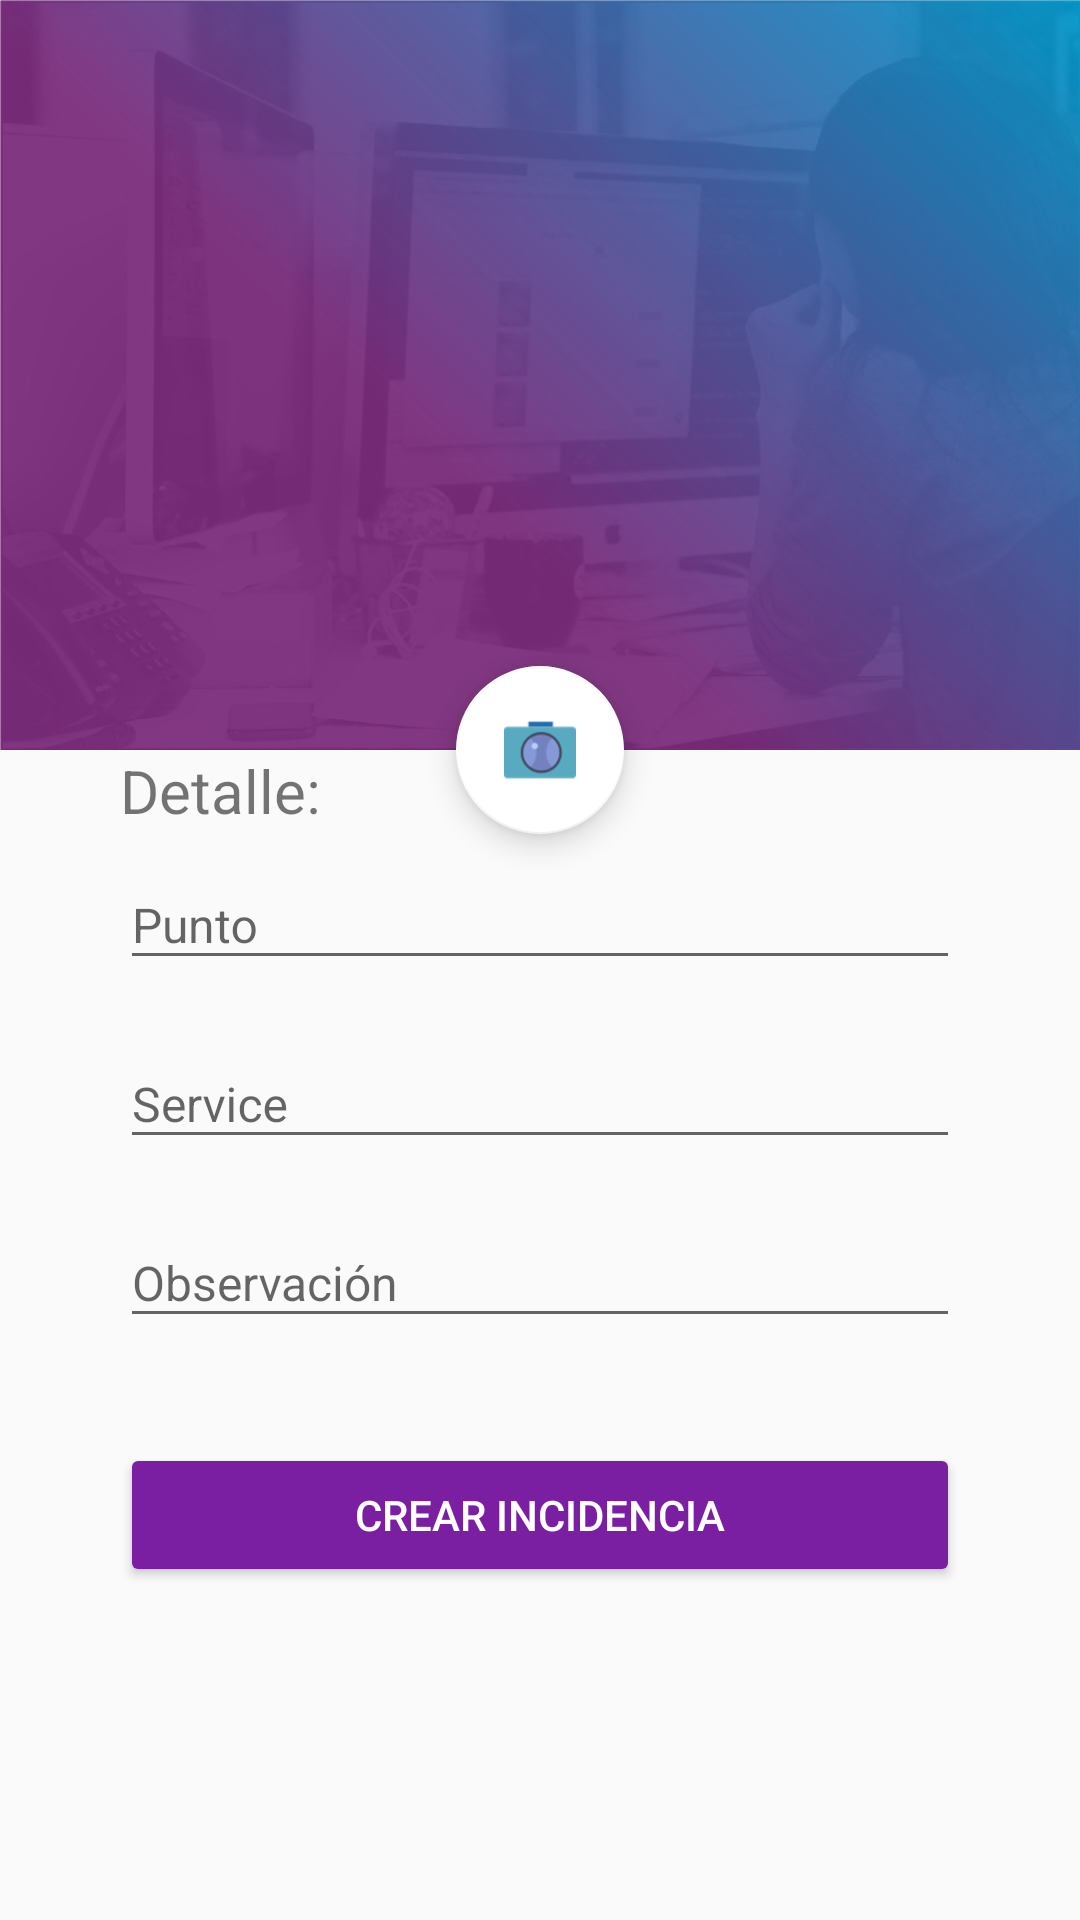

Here is an Android app screen rendered from its layout file. Give the layout XML and the strings, colors and styles it references.
<!-- AndroidManifest.xml: application theme AppTheme -->
<!-- res/layout/activity_crear_incidencia.xml -->
<?xml version="1.0" encoding="utf-8"?>
<android.support.design.widget.CoordinatorLayout
    xmlns:android="http://schemas.android.com/apk/res/android"
    xmlns:app="http://schemas.android.com/apk/res-auto"
    xmlns:tools="http://schemas.android.com/tools"
    android:layout_width="match_parent"
    android:layout_height="match_parent"
    android:fitsSystemWindows="true"
    android:id="@+id/cordinator_crear_instancia"
    tools:context="valcolra.viiascreen.com.proyecto_viiascreen.CrearIncidencia">

    <android.support.design.widget.AppBarLayout
        android:id="@+id/appBar"
        android:layout_width="match_parent"
        android:layout_height="250dp"
        android:fitsSystemWindows="true"
        android:theme="@style/ThemeOverlay.AppCompat.Dark.ActionBar"
        >

        <android.support.design.widget.CollapsingToolbarLayout
            android:id="@+id/collapsingToolbarCI"
            android:layout_width="match_parent"
            android:layout_height="match_parent"
            app:layout_scrollFlags="scroll|exitUntilCollapsed"
            app:contentScrim="@color/colorPrimary"
            >

            <ImageView
                android:id="@+id/imageFoto"
                android:layout_width="match_parent"
                android:layout_height="match_parent"
                android:scaleType="centerCrop"
                android:background="@drawable/fondo_viia"
                app:layout_collapseMode="parallax"
                android:fitsSystemWindows="true"
                />

            <android.support.v7.widget.Toolbar
                android:id="@+id/toolbar"
                android:layout_width="match_parent"
                android:layout_height="?attr/actionBarSize"
                app:popupTheme="@style/ThemeOverlay.AppCompat.Light"
                app:layout_collapseMode="pin"
                />

        </android.support.design.widget.CollapsingToolbarLayout>


    </android.support.design.widget.AppBarLayout>

    <android.support.v4.widget.NestedScrollView
        android:layout_width="match_parent"
        android:layout_height="match_parent"
        android:paddingLeft="40dp"
        android:paddingRight="40dp"
        app:layout_behavior="@string/appbar_scrolling_view_behavior"
        android:id="@+id/nestedScrollView2">

        <LinearLayout
            android:layout_width="match_parent"
            android:layout_height="match_parent"
            android:orientation="vertical"
            android:paddingTop="@dimen/activity_vertical_margin"
            >
            <TextView
                android:id="@+id/userNameDetail"
                android:layout_width="wrap_content"
                android:layout_height="wrap_content"
                android:textSize="20sp"
                android:text="Detalle:"

                />

            <android.support.design.widget.TextInputLayout
                android:layout_width="match_parent"
                android:layout_height="wrap_content">

                <AutoCompleteTextView
                    android:id="@+id/crear_incidencia_punto"
                    android:layout_width="fill_parent"
                    android:layout_height="wrap_content"
                    android:layout_marginBottom="10dp"
                    android:hint="Punto"
                    android:text=""
                    android:textColor="@color/secondary_text"
                    android:textSize="16sp" />


            </android.support.design.widget.TextInputLayout>

            <android.support.design.widget.TextInputLayout
                android:layout_width="match_parent"
                android:layout_height="wrap_content">


                <AutoCompleteTextView
                    android:id="@+id/crear_incidencia_service"
                    android:layout_width="fill_parent"
                    android:layout_height="wrap_content"
                    android:textColor="@color/secondary_text"
                    android:textSize="16sp"
                    android:text=""
                    android:layout_marginBottom="10dp"
                    android:hint="Service" />

            </android.support.design.widget.TextInputLayout>

            <android.support.design.widget.TextInputLayout
                android:layout_width="match_parent"
                android:layout_height="wrap_content">

                <android.support.design.widget.TextInputEditText
                    android:id="@+id/crear_incidencia_observation"
                    android:hint="Observación"
                    android:layout_width="match_parent"
                    android:text=""
                    android:textColor="@color/secondary_text"
                    android:textSize="16sp"
                    android:layout_marginBottom="10dp"
                    android:layout_height="wrap_content" />

            </android.support.design.widget.TextInputLayout>


            <Button
                android:id="@+id/btnCrearInc"
                android:layout_width="match_parent"
                android:layout_height="wrap_content"
                android:layout_marginTop="25dp"
                android:layout_marginBottom="20dp"
                android:text="@string/crear_incidencia"
                android:theme="@style/RaisedButtonDark"
                />
            <Button
                android:id="@+id/showOMenu"
                android:layout_width="match_parent"
                android:layout_height="wrap_content"
                android:layout_marginTop="25dp"
                android:layout_marginBottom="20dp"
                android:visibility="gone"
                android:text="opccion"
                android:theme="@style/RaisedButtonDark"
                />


        </LinearLayout>

    </android.support.v4.widget.NestedScrollView>

    <android.support.design.widget.FloatingActionButton
        android:id="@+id/fabTomarFoto"
        android:layout_width="wrap_content"
        android:layout_height="wrap_content"
        android:layout_gravity="center_vertical|center_horizontal"
        android:layout_margin="@dimen/fab_margin"
        android:src="@drawable/ic_camera"
        app:backgroundTint="@android:color/background_light"
        app:layout_anchor="@+id/appBar"
        app:layout_anchorGravity="bottom|center_horizontal" />


</android.support.design.widget.CoordinatorLayout>
<!-- resources referenced by this layout -->
<resources>
  <color name="colorPrimary">#9C27B0</color>
  <color name="secondary_text">#757575</color>
  <!-- drawable fondo_viia: png bitmap (drawable-hdpi, 338206 bytes) -->
  <!-- drawable ic_camera: png bitmap (drawable-hdpi, 2078 bytes) -->
  <string name="crear_incidencia">Crear Incidencia</string>
  <style name="RaisedButtonDark" parent="Theme.AppCompat.Light">
          <item name="colorButtonNormal">@color/colorPrimaryDark</item>
          <item name="colorControlHighlight">@color/colorPrimary</item>
          <item name="android:textColor">@color/white</item>
      </style>
  <style name="AppTheme" parent="Theme.AppCompat.Light.NoActionBar">
          
          <item name="colorPrimary">@color/colorPrimary</item>
          <item name="colorPrimaryDark">@color/colorPrimaryDark</item>
          <item name="colorAccent">@color/colorAccent</item>
      </style>
  <color name="colorPrimaryDark">#7B1FA2</color>
  <color name="white">#FFFFFF</color>
  <color name="colorAccent">#7C4DFF</color>
</resources>
